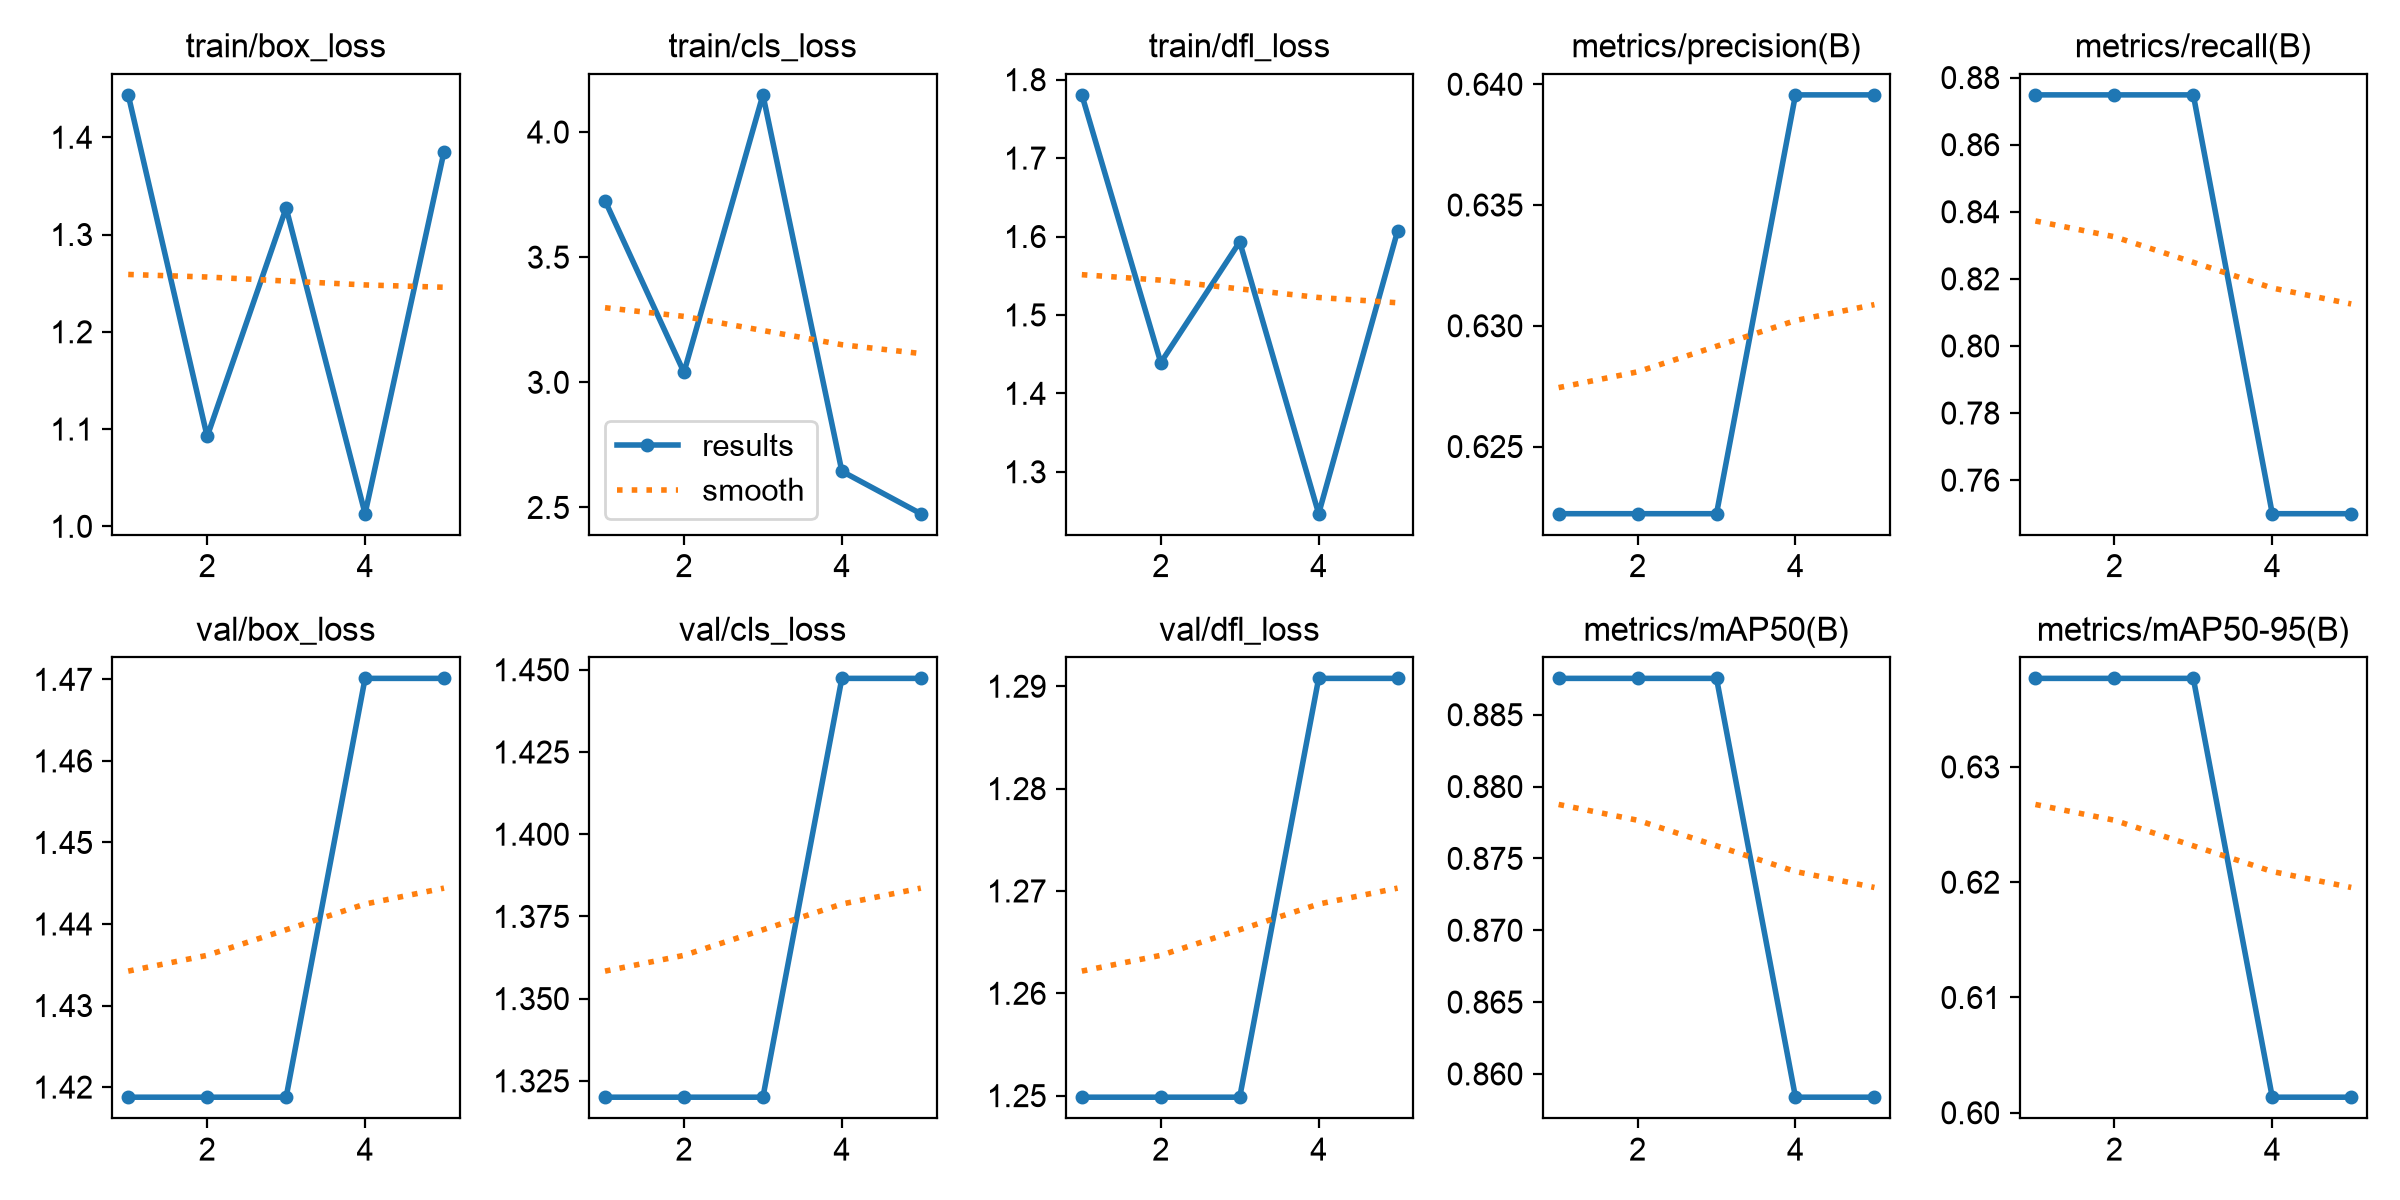

The data file committed next to this chart (first rows):
epoch, time, train/box_loss, train/cls_loss, train/dfl_loss, metrics/precision(B), metrics/recall(B), metrics/mAP50(B), metrics/mAP50-95(B), val/box_loss, val/cls_loss, val/dfl_loss, lr/pg0, lr/pg1, lr/pg2
1, 0.6922, 1.444, 3.726, 1.781, 0.6222, 0.8748, 0.8875, 0.6377, 1.419, 1.32, 1.25, 0, 0, 0
2, 1.38, 1.092, 3.04, 1.439, 0.6222, 0.8748, 0.8875, 0.6377, 1.419, 1.32, 1.25, 3.18127e-05, 3.18127e-05, 3.18127e-05
3, 2.005, 1.327, 4.148, 1.593, 0.6222, 0.8748, 0.8875, 0.6377, 1.419, 1.32, 1.25, 4.79173e-05, 4.79173e-05, 4.79173e-05
4, 2.643, 1.013, 2.645, 1.247, 0.6396, 0.75, 0.8584, 0.6014, 1.47, 1.447, 1.291, 4.8314e-05, 4.8314e-05, 4.8314e-05
5, 3.272, 1.385, 2.475, 1.607, 0.6396, 0.75, 0.8584, 0.6014, 1.47, 1.447, 1.291, 2.4752e-05, 2.4752e-05, 2.4752e-05
